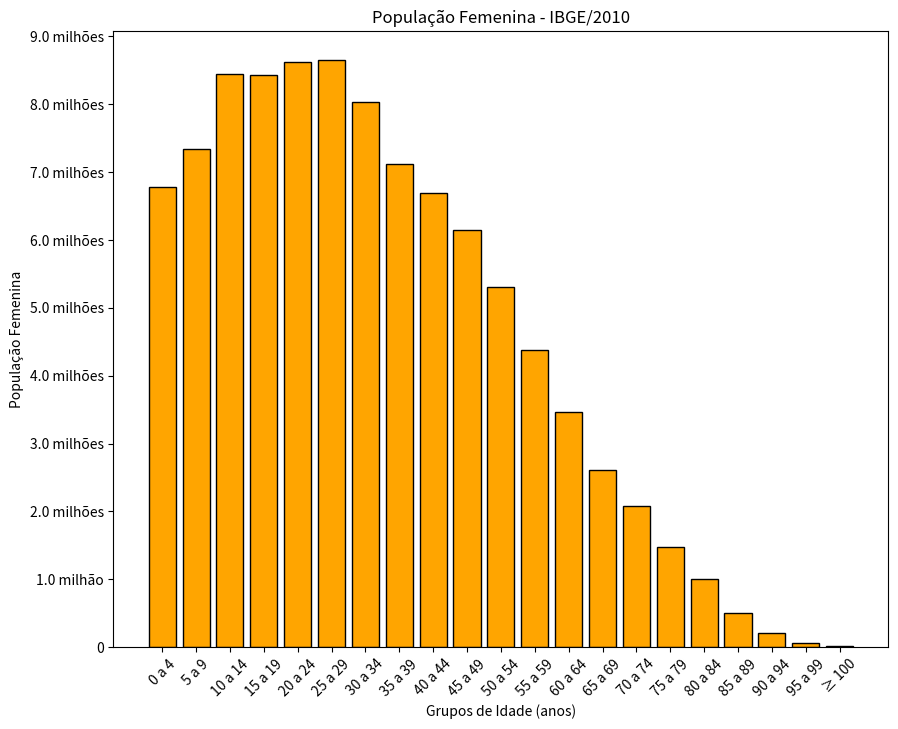

Python code for this plot:
#!/usr/bin/env python
# coding: utf-8

# In[26]:


#Exercicio 02

import matplotlib.pyplot as plt

#Grupos de Idade
g_idade = ['0 a 4','5 a 9','10 a 14','15 a 19','20 a 24','25 a 29','30 a 34','35 a 39','40 a 44','45 a 49','50 a 54','55 a 59','60 a 64','65 a 69','70 a 74','75 a 79','80 a 84','85 a 89','90 a 94','95 a 99','≥ 100']
  
#População Femenina
p_femenina = [6779171, 7345231, 8441348, 8432004, 8614963, 8643419, 8026854, 7121915, 6688796, 6141338, 5305407, 4373877, 3468085, 2616745, 2074264, 1472930, 998349, 508724, 211594, 66806, 16989]

x = [ x for x in range(len(g_idade))]

plt.figure(figsize=(10, 8))

plt.bar(x, p_femenina, align='center',
        color='orange', linewidth=1, edgecolor='black')

plt.yticks([ 0, 1000000, 2000000, 3000000, 4000000, 5000000, 6000000, 7000000, 8000000, 9000000],
           [ "0", "1.0 milhão", "2.0 milhões", "3.0 milhões", "4.0 milhões", "5.0 milhões", "6.0 milhões", "7.0 milhões", "8.0 milhões", "9.0 milhões"])

plt.xticks(x, g_idade, rotation=45)
           
plt.title('População Femenina - IBGE/2010')

plt.xlabel('Grupos de Idade (anos)')
plt.ylabel('População Femenina');

plt.show()
           
           


# In[ ]:




